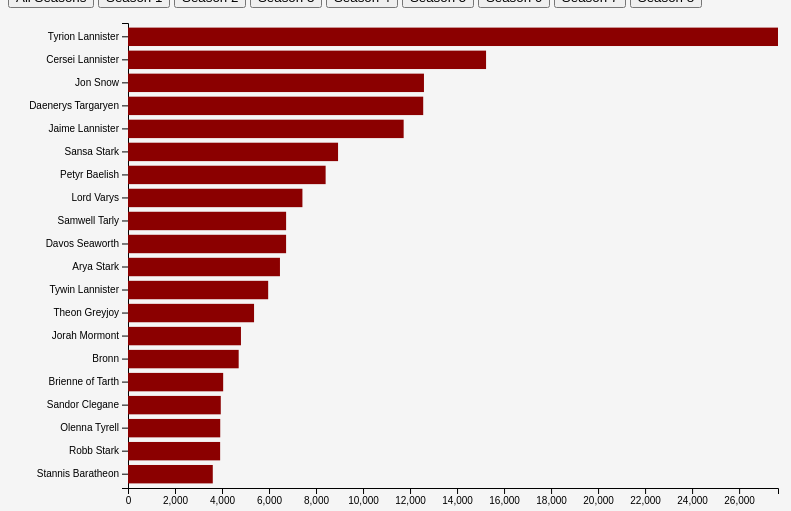
D3 v4 page, settled after 480 driven frames (8 s of simulated time); the page loaded 1 data file(s).


		// This snippet has to be in html ... calls function after a short delay. Can't figure out why it doesn't actually call when at the bottom of the word_chart.js script ... but after hours of troubleshooting, this works well enough.
		setTimeout(function(){
			update(data_all, 0)
		}, 150); 
	
// ── scripts/main.js



let GoT_showing = true

function changeImage(name, message,home) {
	var img = document.getElementById("banner");
	var vid = document.getElementById("Trailer")
	if (GoT_showing) {
		GoT_showing = false
		$("#banner").height(830)
		img.src = "images/"+name+".jpg"
		alert(message)
		vid.src = "https://www.youtube.com/embed/xCwwxNbtK6Y"
		
	} else {
		GoT_showing = true
		$("#banner").height(227)
		img.src = "images/"+home+".jpg"
		alert('The great houses of Westeros have succesfully reclaimed their dominion.')
		vid.src = "https://www.youtube.com/embed/KPLWWIOCOOQ"
		
	}

	
}




//Adjust Box Sizes by longest box
function boxheight() {
	var right=$("#rightbox").height();
	var left=$("#leftbox").height();
	var middle=$("#middlebox").height();
	if(left>right)
	{
	    if(left>middle)
	    {
	    	$("#middlebox").height(left);
			$("#rightbox").height(left);
		}
		else
		{	
			$("#leftbox").height(middle);
			$("#rightbox").height(middle);
		}
	}
	else
	{
	    if(right>middle)
	    {
	    	$("#middlebox").height(right);
			$("#leftbox").height(right);
		}
		else
		{	
			$("#leftbox").height(middle);
			$("#rightbox").height(middle);

		}
	}
}

// ── scripts/word_chart.js
//
// word_chart.py
//
// Author: Alan Burwell
// Last updated: 13 Jan 22
//
// DPI691MA, Group A4, Game of Thrones
//
// Code combined from two primary tutorials: 
// https://www.d3-graph-gallery.com/graph/barplot_button_data_hard.html
// https://www.d3-graph-gallery.com/graph/barplot_horizontal.html
//
// This code takes an input of a button selection of which season or all seasons, loads all_char_word_counts.json (generated via python), and displays an ordered bar chart based on the number of words spoken by character, filtering to the top 20 most verbose characters of the dataset (individual season or all seasons).


//filter to top number of characters
var num_chars = 20

//used to display chart subtitle after loading data
var seas_messages = ['All Seasons', 'Season 1', 'Season 2', 'Season 3', 'Season 4', 'Season 5', 'Season 6', 'Season 7', 'Season 8']

//placeholder data arrays
data_all = []
data_1 = []
data_2 = []
data_3 = []
data_4 = []
data_5 = []
data_6 = []
data_7 = []
data_8 = []

//Load JSON data ... using D3 v4 format
d3.json("data/all_char_word_counts.json", function(json_data) {

	//
	//THIS IS UGLY but works ... should use case switching or function it out
	//

	//CALCULATE DATA FOR ALL SEASONS
	json_data = json_data.sort(function(a,b){ return b.word_tot - a.word_tot; });
	for (let i = 0; i < num_chars; i++) {
		data_all.push({
			'name': json_data[i]['name'],
			'word_tot': json_data[i]['word_tot']
		});
	}
	data_all = data_all.reverse()

	//CALCULATE DATA FOR SEASON 1
	json_data = json_data.sort(function(a,b){ return b.season_word_tots[0] - a.season_word_tots[0]; });
	for (let i = 0; i < num_chars; i++) {
		data_1.push({
			'name': json_data[i]['name'],
			'word_tot': json_data[i]['season_word_tots'][0]
		});
	}
	data_1 = data_1.reverse()

	//CALCULATE DATA FOR SEASON 2
	json_data = json_data.sort(function(a,b){ return b.season_word_tots[1] - a.season_word_tots[1]; });
	for (let i = 0; i < num_chars; i++) {
		data_2.push({
			'name': json_data[i]['name'],
			'word_tot': json_data[i]['season_word_tots'][1]
		});
	}
	data_2 = data_2.reverse()

	//CALCULATE DATA FOR SEASON 3
	json_data = json_data.sort(function(a,b){ return b.season_word_tots[2] - a.season_word_tots[2]; });
	for (let i = 0; i < num_chars; i++) {
		data_3.push({
			'name': json_data[i]['name'],
			'word_tot': json_data[i]['season_word_tots'][2]
		});
	}
	data_3 = data_3.reverse()

	//CALCULATE DATA FOR SEASON 4
	json_data = json_data.sort(function(a,b){ return b.season_word_tots[3] - a.season_word_tots[3]; });
	for (let i = 0; i < num_chars; i++) {
		data_4.push({
			'name': json_data[i]['name'],
			'word_tot': json_data[i]['season_word_tots'][3]
		});
	}
	data_4 = data_4.reverse()

	//CALCULATE DATA FOR SEASON 5
	json_data = json_data.sort(function(a,b){ return b.season_word_tots[4] - a.season_word_tots[4]; });
	for (let i = 0; i < num_chars; i++) {
		data_5.push({
			'name': json_data[i]['name'],
			'word_tot': json_data[i]['season_word_tots'][4]
		});
	}
	data_5 = data_5.reverse()

	//CALCULATE DATA FOR SEASON 6
	json_data = json_data.sort(function(a,b){ return b.season_word_tots[5] - a.season_word_tots[5]; });
	for (let i = 0; i < num_chars; i++) {
		data_6.push({
			'name': json_data[i]['name'],
			'word_tot': json_data[i]['season_word_tots'][5]
		});
	}
	data_6 = data_6.reverse()

	//CALCULATE DATA FOR SEASON 7
	json_data = json_data.sort(function(a,b){ return b.season_word_tots[6] - a.season_word_tots[6]; });
	for (let i = 0; i < num_chars; i++) {
		data_7.push({
			'name': json_data[i]['name'],
			'word_tot': json_data[i]['season_word_tots'][6]
		});
	}
	data_7 = data_7.reverse()

	//CALCULATE DATA FOR SEASON 8
	json_data = json_data.sort(function(a,b){ return b.season_word_tots[7] - a.season_word_tots[7]; });
	for (let i = 0; i < num_chars; i++) {
		data_8.push({
			'name': json_data[i]['name'],
			'word_tot': json_data[i]['season_word_tots'][7]
		});
	}
	data_8 = data_8.reverse()
	
})

//graph time

// set the dimensions and margins of the graph
var margin = {top: 15, right: 30, bottom: 20, left: 120},
width = 800 - margin.left - margin.right,
height = 500 - margin.top - margin.bottom;

// append the svg object to the body of the page
var svg = d3.select("#word_char_chart")
	.append("svg")
		.attr("width", width + margin.left + margin.right)
		.attr("height", height + margin.top + margin.bottom)
	.append("g")
		.attr("transform", "translate(" + margin.left + "," + margin.top + ")");


// Initialize the X axis
var x = d3.scaleLinear()
	.range([ 0, width ])
var xAxis = svg.append("g")
	.attr("transform", "translate(0," + height + ")")

// Initialize the Y axis
var y = d3.scaleBand()
	.range([ height, 0])
	.padding(0.2);
var yAxis = svg.append("g")
	.attr("class", "myYaxis");


// A function that create / update the plot for a given variable:
function update(data, seas_num) {

	// Update the X axis
	x.domain([0, d3.max(data, function(d) { return d.word_tot }) ]);
	xAxis.transition().duration(1000).call(d3.axisBottom(x));

	// Update the Y axis
	y.domain(data.map(function(d) { return d.name; }));
	yAxis.call(d3.axisLeft(y));

	// Create the u variable
	var u = svg.selectAll("rect")
		.data(data);

	u
		.enter()
		.append("rect") // Add a new rect for each new elements
		.merge(u) // get the already existing elements as well
		.transition() // and apply changes to all of them
		.duration(1000)
		.attr("x", x(0))
		.attr("y", function(d) {return y(d.name); })
		.attr("width", function(d) {return x(d.word_tot); })
		.attr("height", y.bandwidth())
		.attr("fill", "#8b0000");

	// If less group in the new dataset, I delete the ones not in use anymore
	u
		.exit()
		.remove();

 	// update message and graph subtitle for which season we are looking at
 	console.log(seas_messages[seas_num])
 	document.getElementById("which_season").innerHTML = "Total words spoken by character for " + seas_messages[seas_num]

};



// Initialize the plot with the first dataset
// THIS DOES NOT WORK ... no idea why. the console.log calls succesesfully but the update does not actually execute. 
//console.log("make initial data call to generate");
//update(data_all);



### data: data/all_char_word_counts.json
[
 {
  "name": "Addam Marbrand",
  "word_tot": 22,
  "episode_words": [
   0,
   0,
   0,
   0,
   0,
   0,
   0,
   0,
   "... 65 more items"
  ],
  "cum_episode_words": [
   0,
   0,
   0,
   0,
   0,
   0,
   0,
   0,
   "... 65 more items"
  ]
 },
 {
  "name": "Adrack Humble",
  "word_tot": 14,
  "episode_words": [
   0,
   0,
   0,
   0,
   0,
   0,
   0,
   0,
   "... 65 more items"
  ],
  "cum_episode_words": [
   0,
   0,
   0,
   0,
   0,
   0,
   0,
   0,
   "... 65 more items"
  ]
 },
 {
  "name": "Aeron Greyjoy",
  "word_tot": 206,
  "episode_words": [
   0,
   0,
   0,
   0,
   0,
   0,
   0,
   0,
   "... 65 more items"
  ],
  "cum_episode_words": [
   0,
   0,
   0,
   0,
   0,
   0,
   0,
   0,
   "... 65 more items"
  ]
 },
 {
  "name": "Akho",
  "word_tot": 69,
  "episode_words": [
   0,
   0,
   0,
   0,
   0,
   0,
   0,
   0,
   "... 65 more items"
  ],
  "cum_episode_words": [
   0,
   0,
   0,
   0,
   0,
   0,
   0,
   0,
   "... 65 more items"
  ]
 },
 {
  "name": "Alliser Thorne",
  "word_tot": 1881,
  "episode_words": [
   0,
   0,
   74,
   469,
   0,
   0,
   12,
   22,
   "... 65 more items"
  ],
  "cum_episode_words": [
   0,
   0,
   74,
   543,
   543,
   543,
   555,
   577,
   "... 65 more items"
  ]
 },
 {
  "name": "Alton Lannister",
  "word_tot": 339,
  "episode_words": [
   0,
   0,
   0,
   0,
   0,
   0,
   0,
   0,
   "... 65 more items"
  ],
  "cum_episode_words": [
   0,
   0,
   0,
   0,
   0,
   0,
   0,
   0,
   "... 65 more items"
  ]
 },
 {
  "name": "Alys Karstark",
  "word_tot": 3,
  "episode_words": [
   0,
   0,
   0,
   0,
   0,
   0,
   0,
   0,
   "... 65 more items"
  ],
  "cum_episode_words": [
   0,
   0,
   0,
   0,
   0,
   0,
   0,
   0,
   "... 65 more items"
  ]
 },
 {
  "name": "Amory Lorch",
  "word_tot": 134,
  "episode_words": [
   0,
   0,
   0,
   0,
   0,
   0,
   0,
   0,
   "... 65 more items"
  ],
  "cum_episode_words": [
   0,
   0,
   0,
   0,
   0,
   0,
   0,
   0,
   "... 65 more items"
  ]
 },
 "... 809 more items"
]